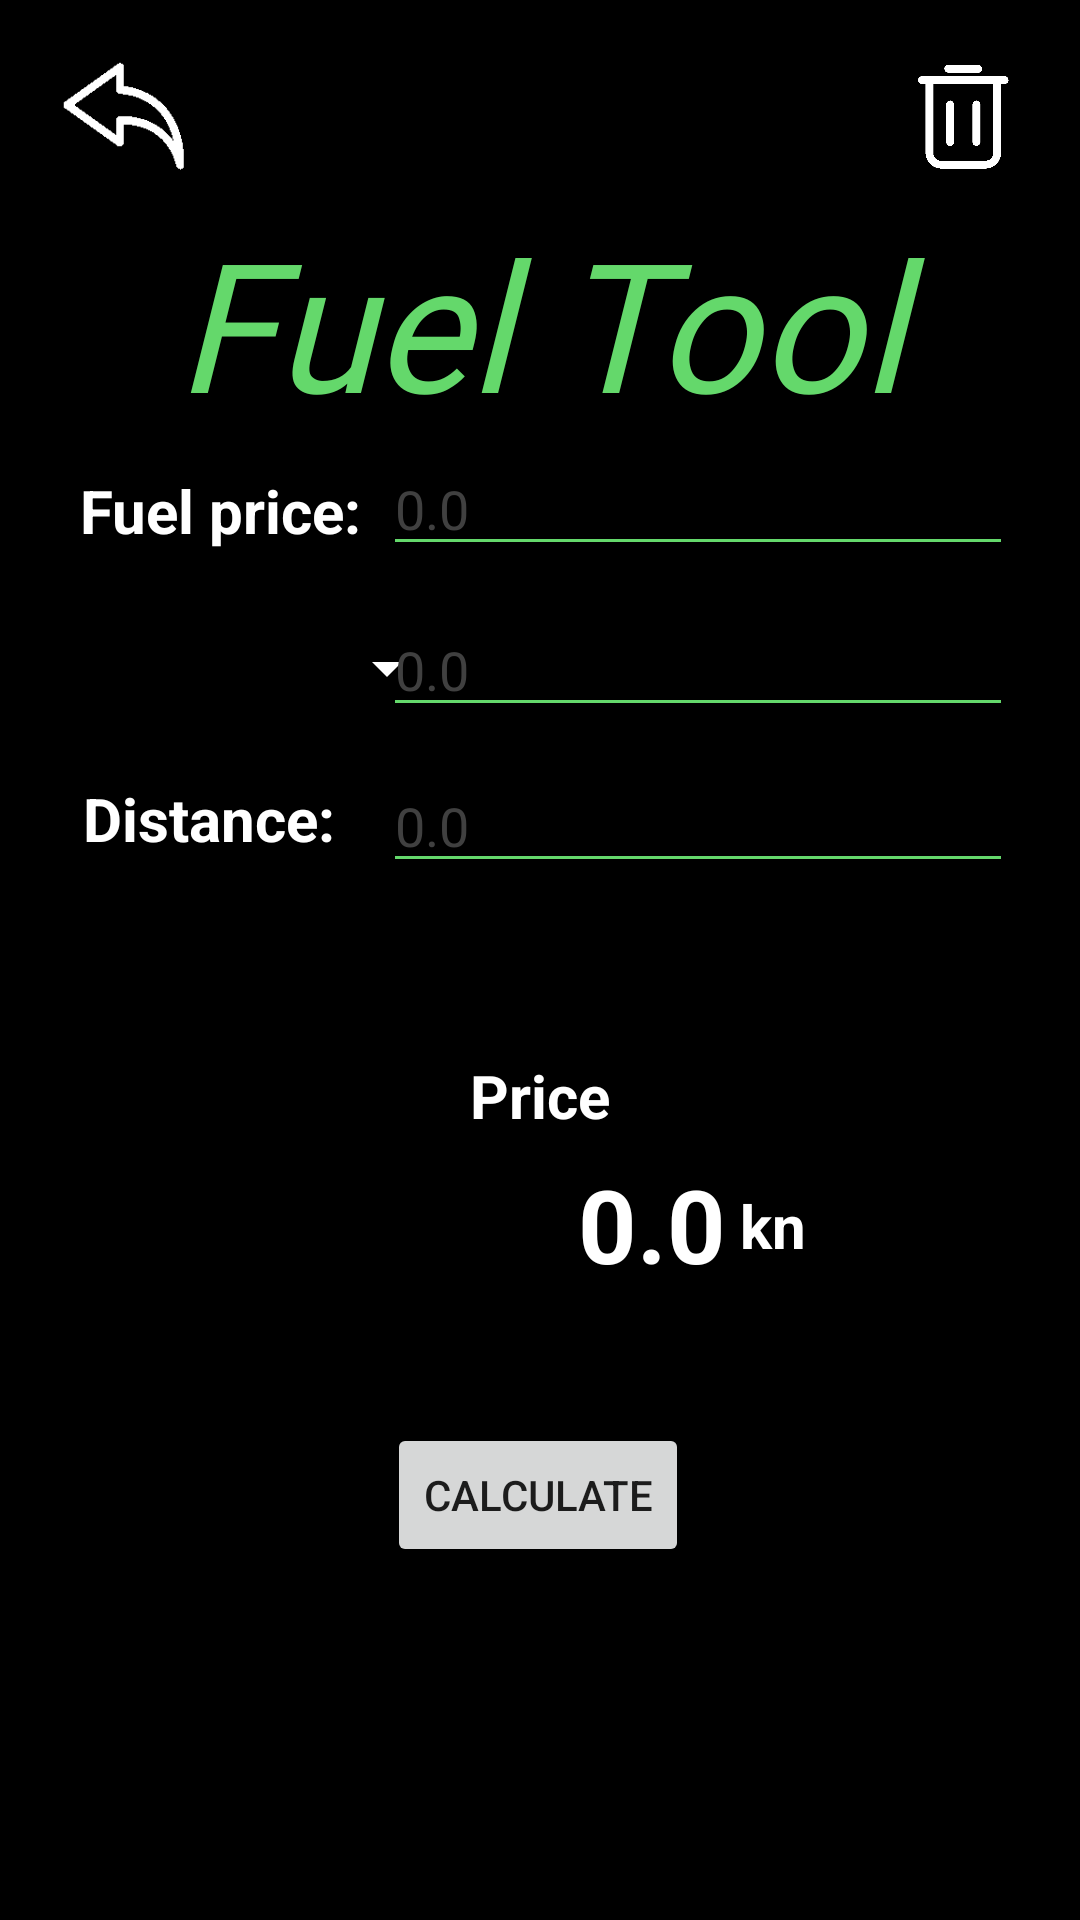

Android layout source for this screen:
<!-- AndroidManifest.xml: application theme Theme.LeLu -->
<!-- res/layout/activity_fuel.xml -->
<?xml version="1.0" encoding="utf-8"?>
<androidx.constraintlayout.widget.ConstraintLayout xmlns:android="http://schemas.android.com/apk/res/android"
    xmlns:app="http://schemas.android.com/apk/res-auto"
    xmlns:tools="http://schemas.android.com/tools"
    android:layout_width="match_parent"
    android:layout_height="match_parent"
    tools:context=".Fuel"
    android:forceDarkAllowed="false"
    android:background="@color/black">

    <ImageButton
        android:id="@+id/btnGoBack"
        app:layout_constraintBottom_toBottomOf="parent"
        app:layout_constraintLeft_toLeftOf="parent"
        app:layout_constraintRight_toRightOf="parent"
        app:layout_constraintTop_toTopOf="parent"
        app:layout_constraintVertical_bias="0.00"
        app:layout_constraintHorizontal_bias="0.00"
        android:layout_width="wrap_content"
        android:layout_height="wrap_content"
        android:maxWidth="70dp"
        android:maxHeight="70dp"
        android:scaleType="fitCenter"
        android:src="@drawable/backicon"
        android:background="@color/Transparent"
        android:layout_margin="5dp"
        android:adjustViewBounds="true"
        android:contentDescription="@string/GoBack"
        android:onClick="onClickGoBack"/>
    <ImageButton
        android:id="@+id/btnDeleteAll"
        app:layout_constraintBottom_toBottomOf="parent"
        app:layout_constraintLeft_toLeftOf="parent"
        app:layout_constraintRight_toRightOf="parent"
        app:layout_constraintTop_toTopOf="parent"
        app:layout_constraintHorizontal_bias="1.00"
        app:layout_constraintVertical_bias="0.00"
        android:layout_width="wrap_content"
        android:layout_height="wrap_content"
        android:maxHeight="70dp"
        android:maxWidth="70dp"
        android:scaleType="fitCenter"
        android:src="@drawable/delete"
        android:background="@color/Transparent"
        android:layout_margin="5dp"
        android:adjustViewBounds="true"
        android:contentDescription="@string/Delete"
        />
    <TextView
        android:id="@+id/textViewFuelTool"
        app:layout_constraintBottom_toBottomOf="parent"
        app:layout_constraintLeft_toLeftOf="parent"
        app:layout_constraintRight_toRightOf="parent"
        app:layout_constraintTop_toTopOf="parent"
        app:layout_constraintVertical_bias="0.12"
        android:layout_width="match_parent"
        android:layout_height="80dp"
        android:text="@string/FuelTool"
        android:textAlignment="center"
        android:textStyle="italic"
        android:textColor="@color/green"
        android:fontFamily="@font/infected"
        app:autoSizeTextType="uniform"
        />
    <TextView
        android:id="@+id/txtFuelPrice"
        android:layout_width="wrap_content"
        android:layout_height="wrap_content"
        android:text="@string/txtFuelPrice"
        android:textColor="@color/white"
        android:textSize="20sp"
        android:textStyle="bold"
        app:layout_constraintStart_toStartOf="parent"
        app:layout_constraintTop_toBottomOf="@+id/textViewFuelTool"
        app:layout_constraintEnd_toEndOf="parent"
        app:layout_constraintBottom_toBottomOf="parent"
        app:layout_constraintVertical_bias="0.02"
        app:layout_constraintHorizontal_bias="0.10"
        />
    <EditText
        android:id="@+id/edttxtFuelPrice"
        android:layout_width="wrap_content"
        android:layout_height="wrap_content"
        android:ems="10"
        android:hint="@string/hintValueDecimalZero"
        android:importantForAutofill="no"
        android:inputType="numberDecimal"
        android:textColor="@color/white"
        android:textColorHint="@color/dimGray"
        android:backgroundTint="@color/green"
        app:layout_constraintTop_toBottomOf="@+id/textViewFuelTool"
        app:layout_constraintStart_toStartOf="parent"
        app:layout_constraintEnd_toEndOf="parent"
        app:layout_constraintBottom_toBottomOf="parent"
        app:layout_constraintVertical_bias="0.00"
        app:layout_constraintHorizontal_bias="0.85"
        tools:ignore="TouchTargetSizeCheck" />
    <TextView
        android:id="@+id/txtFuelConsumption"
        android:layout_width="wrap_content"
        android:layout_height="wrap_content"
        android:text="@string/txtFuelConsumption"
        android:textSize="20sp"
        android:textColor="@color/white"
        android:textStyle="bold"
        android:visibility="gone"
        app:layout_constraintTop_toBottomOf="@+id/txtFuelPrice"
        app:layout_constraintStart_toStartOf="parent"
        app:layout_constraintEnd_toEndOf="parent"
        app:layout_constraintBottom_toBottomOf="parent"
        app:layout_constraintVertical_bias="0.05"
        app:layout_constraintHorizontal_bias="0.10" />
    <Spinner
        android:id="@+id/spnFuelConsumption"
        android:layout_width="130dp"
        android:layout_height="36dp"
        android:padding="5dp"
        android:backgroundTint="@color/white"
        app:layout_constraintTop_toBottomOf="@+id/txtFuelPrice"
        app:layout_constraintStart_toStartOf="parent"
        app:layout_constraintEnd_toEndOf="parent"
        app:layout_constraintBottom_toBottomOf="parent"
        app:layout_constraintVertical_bias="0.05"
        app:layout_constraintHorizontal_bias="0.10"
        tools:ignore="TouchTargetSizeCheck,SpeakableTextPresentCheck" />
    <EditText
        android:id="@+id/edttxtFuelConsumption"
        android:layout_width="wrap_content"
        android:layout_height="wrap_content"
        android:ems="10"
        android:hint="@string/hintValueDecimalZero"
        android:importantForAutofill="no"
        android:inputType="numberDecimal"
        android:textColor="@color/white"
        android:textColorHint="@color/dimGray"
        android:backgroundTint="@color/green"
        app:layout_constraintStart_toStartOf="parent"
        app:layout_constraintEnd_toEndOf="parent"
        app:layout_constraintBottom_toBottomOf="parent"
        app:layout_constraintVertical_bias="0.03"
        app:layout_constraintHorizontal_bias="0.85"
        app:layout_constraintTop_toBottomOf="@+id/edttxtFuelPrice"
        tools:ignore="TouchTargetSizeCheck" />
    <TextView
        android:id="@+id/txtDistance"
        android:layout_width="wrap_content"
        android:layout_height="wrap_content"
        android:text="@string/txtDistance"
        android:textColor="@color/white"
        android:textSize="20sp"
        android:textStyle="bold"
        app:layout_constraintEnd_toEndOf="parent"
        app:layout_constraintBottom_toBottomOf="parent"
        app:layout_constraintStart_toStartOf="parent"
        app:layout_constraintTop_toBottomOf="@+id/spnFuelConsumption"
        app:layout_constraintVertical_bias="0.05"
        app:layout_constraintHorizontal_bias="0.10"/>
    <EditText
        android:id="@+id/edttxtDistance"
        android:layout_width="wrap_content"
        android:layout_height="wrap_content"
        android:ems="10"
        android:hint="@string/hintValueDecimalZero"
        android:importantForAutofill="no"
        android:inputType="numberDecimal"
        android:textColor="@color/white"
        android:textColorHint="@color/dimGray"
        android:backgroundTint="@color/green"
        app:layout_constraintStart_toStartOf="parent"
        app:layout_constraintEnd_toEndOf="parent"
        app:layout_constraintBottom_toBottomOf="parent"
        app:layout_constraintVertical_bias="0.03"
        app:layout_constraintHorizontal_bias="0.85"
        app:layout_constraintTop_toBottomOf="@+id/edttxtFuelConsumption"
        tools:ignore="TouchTargetSizeCheck" />
    <TextView
        android:id="@+id/txtPrice"
        android:layout_width="wrap_content"
        android:layout_height="wrap_content"
        android:text="@string/txtPrice"
        android:textColor="@color/white"
        android:textSize="20sp"
        android:textStyle="bold"
        app:layout_constraintBottom_toBottomOf="parent"
        app:layout_constraintEnd_toEndOf="parent"
        app:layout_constraintStart_toStartOf="parent"
        app:layout_constraintTop_toBottomOf="@+id/txtDistance"
        app:layout_constraintVertical_bias="0.20" />
    <TextView
        android:id="@+id/txtPriceValue"
        android:layout_width="124dp"
        android:layout_height="37dp"
        android:clickable="false"
        android:hint="@string/hintValueDecimalZero"
        android:textAlignment="textEnd"
        android:textColor="@color/white"
        android:textColorHint="@color/white"
        android:textSize="34sp"
        android:textStyle="bold"
        app:layout_constraintVertical_bias="0.03"
        app:layout_constraintStart_toStartOf="parent"
        app:layout_constraintBottom_toBottomOf="parent"
        app:layout_constraintEnd_toEndOf="parent"
        app:layout_constraintTop_toBottomOf="@+id/txtPrice" />
    <TextView
        android:id="@+id/txtCurrency"
        android:layout_width="wrap_content"
        android:layout_height="wrap_content"
        android:text="@string/txtCurrency"
        android:textColor="@color/white"
        android:textSize="20sp"
        android:textStyle="bold"
        app:layout_constraintStart_toEndOf="@+id/txtPriceValue"
        app:layout_constraintBottom_toBottomOf="parent"
        app:layout_constraintEnd_toEndOf="parent"
        app:layout_constraintTop_toBottomOf="@+id/txtPrice"
        app:layout_constraintVertical_bias="0.07"
        app:layout_constraintHorizontal_bias="0.05"/>
    <Button
        android:id="@+id/btnCalculate"
        android:layout_width="wrap_content"
        android:layout_height="wrap_content"
        android:onClick="btnOnClkCalculate"
        android:text="@string/btnCalculate"
        app:layout_constraintBottom_toBottomOf="parent"
        app:layout_constraintEnd_toEndOf="parent"
        app:layout_constraintHorizontal_bias="0.498"
        app:layout_constraintStart_toStartOf="parent"
        app:layout_constraintTop_toBottomOf="@+id/txtPriceValue"
        app:layout_constraintVertical_bias="0.307" />

</androidx.constraintlayout.widget.ConstraintLayout>
<!-- resources referenced by this layout -->
<resources>
  <color name="Transparent">#0000</color>
  <color name="black">#FF000000</color>
  <color name="dimGray">#404040</color>
  <color name="green">#64d86b</color>
  <color name="white">#FFFFFFFF</color>
  <!-- drawable backicon: png bitmap (drawable-v24, 1885 bytes) -->
  <!-- drawable delete: png bitmap (drawable-v24, 5433 bytes) -->
  <string name="Delete">Delete</string>
  <string name="FuelTool">Fuel Tool</string>
  <string name="GoBack">GoBack</string>
  <string name="btnCalculate">Calculate</string>
  <string name="hintValueDecimalZero">0.0</string>
  <string name="txtCurrency">kn</string>
  <string name="txtDistance">Distance:</string>
  <string name="txtFuelConsumption">l/100km:</string>
  <string name="txtFuelPrice">Fuel price:</string>
  <string name="txtPrice">Price</string>
  <style name="Theme.LeLu" parent="Theme.MaterialComponents.DayNight.DarkActionBar">
          
          <item name="colorPrimary">@color/purple_500</item>
          <item name="colorPrimaryVariant">@color/purple_700</item>
          <item name="colorOnPrimary">@color/white</item>
          
          <item name="colorSecondary">@color/teal_200</item>
          <item name="colorSecondaryVariant">@color/teal_700</item>
          <item name="colorOnSecondary">@color/black</item>
          
          <item name="android:statusBarColor">?attr/colorPrimaryVariant</item>
          
      </style>
  <color name="purple_500">#FF6200EE</color>
  <color name="purple_700">#FF3700B3</color>
  <color name="teal_200">#FF03DAC5</color>
  <color name="teal_700">#FF018786</color>
</resources>
